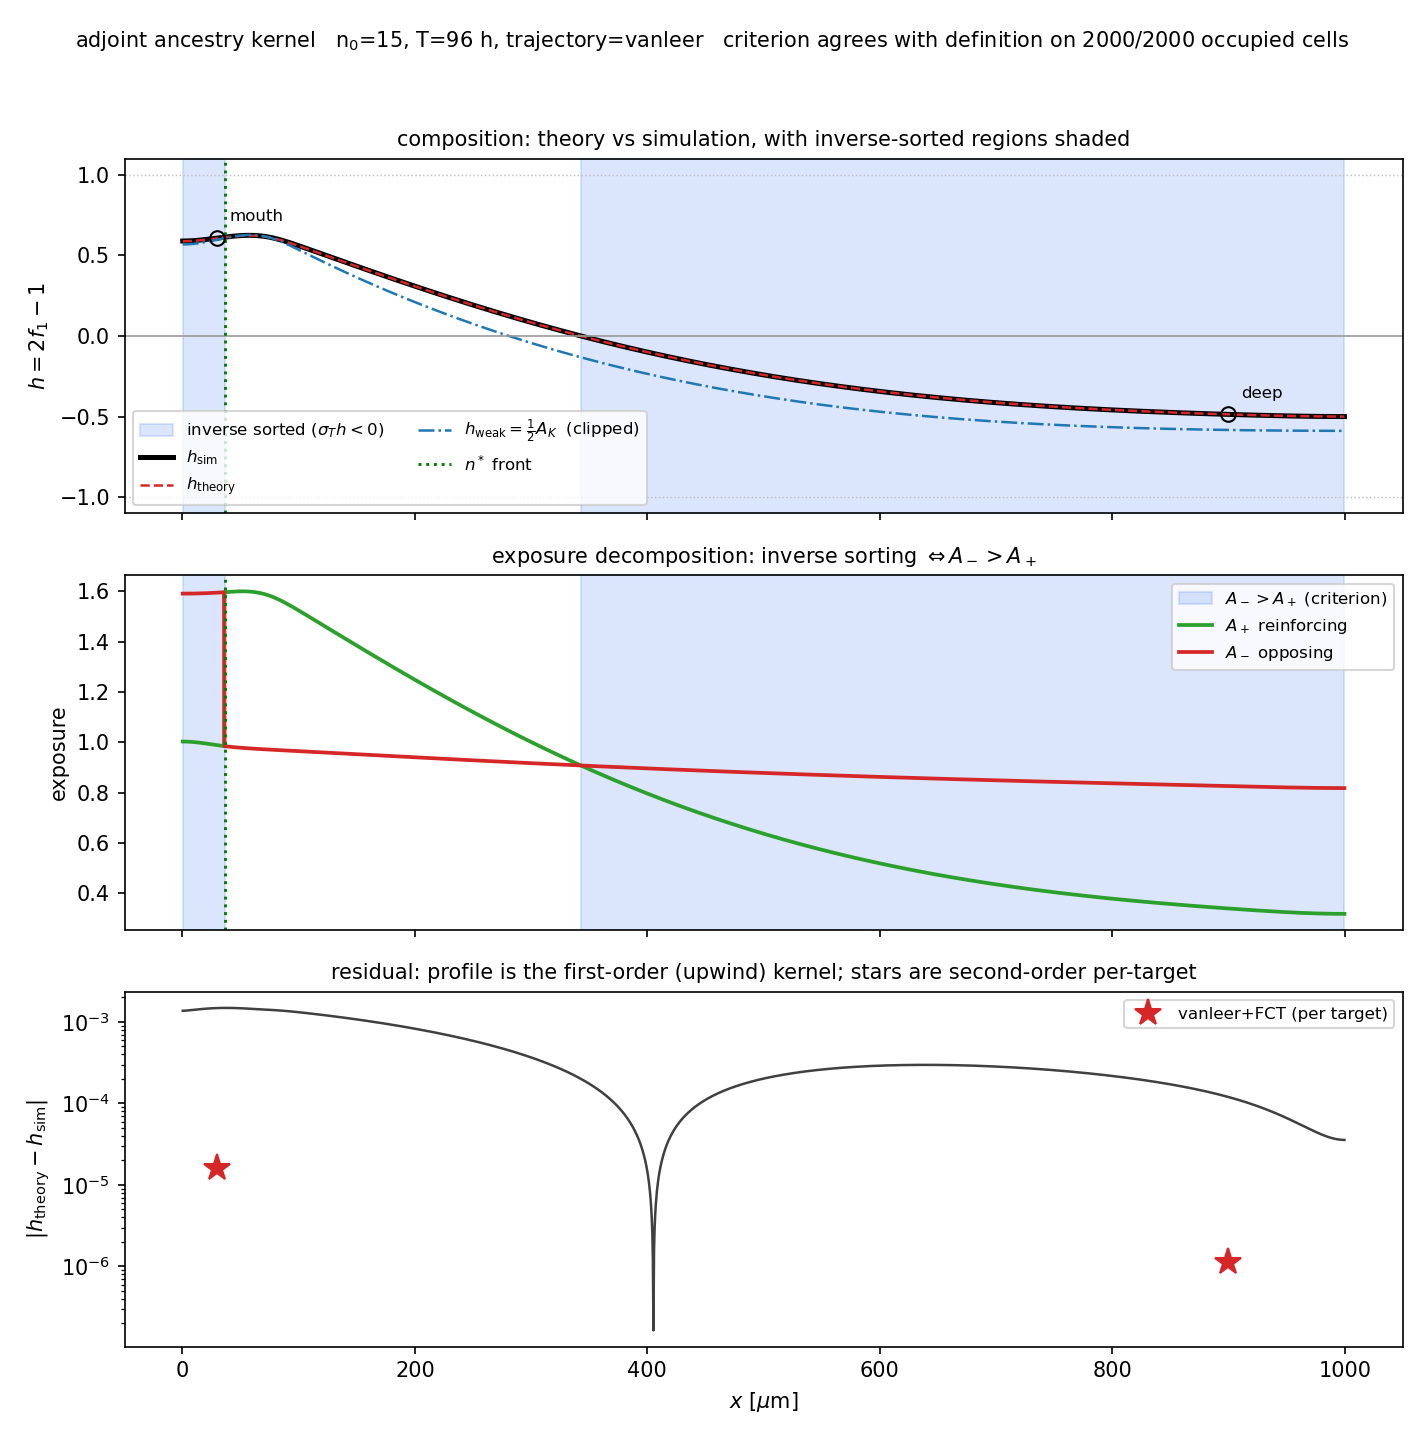

The table this chart was drawn from, first rows:
x_um, h_sim, h_theory, h_weak, A_plus, A_minus, sigma_T, s_final, inverse, criterion, occupied
0.25, 0.5889, 0.5875, 0.5676, 1.003, 1.591, -1.0, -0.1818, 1, 1, 1
0.75, 0.5889, 0.5875, 0.5677, 1.003, 1.591, -1.0, -0.1798, 1, 1, 1
1.25, 0.5889, 0.5875, 0.5677, 1.003, 1.591, -1.0, -0.1779, 1, 1, 1
1.75, 0.589, 0.5876, 0.5678, 1.003, 1.591, -1.0, -0.1759, 1, 1, 1
2.25, 0.589, 0.5876, 0.5679, 1.003, 1.591, -1.0, -0.1739, 1, 1, 1
2.75, 0.5891, 0.5877, 0.568, 1.003, 1.591, -1.0, -0.1718, 1, 1, 1
3.25, 0.5892, 0.5878, 0.5681, 1.003, 1.591, -1.0, -0.1698, 1, 1, 1
3.75, 0.5893, 0.5879, 0.5682, 1.003, 1.591, -1.0, -0.1677, 1, 1, 1
4.25, 0.5894, 0.588, 0.5684, 1.003, 1.591, -1.0, -0.1656, 1, 1, 1
4.75, 0.5895, 0.5881, 0.5686, 1.003, 1.591, -1.0, -0.1635, 1, 1, 1
5.25, 0.5896, 0.5882, 0.5688, 1.003, 1.591, -1.0, -0.1614, 1, 1, 1
5.75, 0.5898, 0.5884, 0.569, 1.002, 1.591, -1.0, -0.1592, 1, 1, 1
6.25, 0.5899, 0.5885, 0.5692, 1.002, 1.591, -1.0, -0.1571, 1, 1, 1
6.75, 0.5901, 0.5887, 0.5695, 1.002, 1.591, -1.0, -0.1549, 1, 1, 1
7.25, 0.5903, 0.5889, 0.5698, 1.002, 1.591, -1.0, -0.1527, 1, 1, 1
7.75, 0.5905, 0.5891, 0.5701, 1.002, 1.591, -1.0, -0.1505, 1, 1, 1
8.25, 0.5907, 0.5893, 0.5704, 1.002, 1.591, -1.0, -0.1482, 1, 1, 1
8.75, 0.5909, 0.5895, 0.5707, 1.001, 1.591, -1.0, -0.146, 1, 1, 1
9.25, 0.5911, 0.5897, 0.5711, 1.001, 1.591, -1.0, -0.1437, 1, 1, 1
9.75, 0.5913, 0.5899, 0.5715, 1.001, 1.591, -1.0, -0.1414, 1, 1, 1
10.25, 0.5916, 0.5902, 0.5719, 1.001, 1.591, -1.0, -0.1391, 1, 1, 1
10.75, 0.5919, 0.5904, 0.5723, 1.001, 1.591, -1.0, -0.1367, 1, 1, 1
11.25, 0.5921, 0.5907, 0.5727, 1, 1.591, -1.0, -0.1344, 1, 1, 1
11.75, 0.5924, 0.591, 0.5731, 1, 1.591, -1.0, -0.132, 1, 1, 1
12.25, 0.5927, 0.5913, 0.5736, 1, 1.591, -1.0, -0.1296, 1, 1, 1
12.75, 0.593, 0.5916, 0.574, 0.9997, 1.591, -1.0, -0.1272, 1, 1, 1
13.25, 0.5933, 0.5919, 0.5745, 0.9995, 1.591, -1.0, -0.1248, 1, 1, 1
13.75, 0.5936, 0.5922, 0.575, 0.9992, 1.591, -1.0, -0.1223, 1, 1, 1
14.25, 0.5939, 0.5925, 0.5755, 0.9989, 1.591, -1.0, -0.1199, 1, 1, 1
14.75, 0.5943, 0.5928, 0.5761, 0.9987, 1.592, -1.0, -0.1174, 1, 1, 1
15.25, 0.5946, 0.5932, 0.5766, 0.9984, 1.592, -1.0, -0.1149, 1, 1, 1
15.75, 0.595, 0.5935, 0.5772, 0.9981, 1.592, -1.0, -0.1124, 1, 1, 1
16.25, 0.5953, 0.5939, 0.5777, 0.9978, 1.592, -1.0, -0.1099, 1, 1, 1
16.75, 0.5957, 0.5943, 0.5783, 0.9975, 1.592, -1.0, -0.1073, 1, 1, 1
17.25, 0.5961, 0.5946, 0.5789, 0.9972, 1.592, -1.0, -0.1048, 1, 1, 1
17.75, 0.5965, 0.595, 0.5795, 0.9969, 1.592, -1.0, -0.1022, 1, 1, 1
18.25, 0.5968, 0.5954, 0.5801, 0.9966, 1.592, -1.0, -0.0996, 1, 1, 1
18.75, 0.5972, 0.5958, 0.5808, 0.9963, 1.592, -1.0, -0.09699, 1, 1, 1
19.25, 0.5976, 0.5962, 0.5814, 0.996, 1.592, -1.0, -0.09437, 1, 1, 1
19.75, 0.598, 0.5966, 0.582, 0.9956, 1.592, -1.0, -0.09173, 1, 1, 1
20.25, 0.5985, 0.597, 0.5827, 0.9953, 1.592, -1.0, -0.08908, 1, 1, 1
20.75, 0.5989, 0.5974, 0.5834, 0.995, 1.592, -1.0, -0.08641, 1, 1, 1
21.25, 0.5993, 0.5978, 0.584, 0.9946, 1.592, -1.0, -0.08372, 1, 1, 1
21.75, 0.5997, 0.5983, 0.5847, 0.9943, 1.593, -1.0, -0.08103, 1, 1, 1
22.25, 0.6002, 0.5987, 0.5854, 0.994, 1.593, -1.0, -0.07832, 1, 1, 1
22.75, 0.6006, 0.5991, 0.5861, 0.9936, 1.593, -1.0, -0.0756, 1, 1, 1
23.25, 0.601, 0.5996, 0.5868, 0.9933, 1.593, -1.0, -0.07286, 1, 1, 1
23.75, 0.6015, 0.6, 0.5875, 0.9929, 1.593, -1.0, -0.07011, 1, 1, 1
24.25, 0.6019, 0.6005, 0.5883, 0.9926, 1.593, -1.0, -0.06735, 1, 1, 1
24.75, 0.6024, 0.6009, 0.589, 0.9922, 1.593, -1.0, -0.06458, 1, 1, 1
25.25, 0.6028, 0.6014, 0.5897, 0.9919, 1.593, -1.0, -0.0618, 1, 1, 1
25.75, 0.6033, 0.6018, 0.5905, 0.9915, 1.593, -1.0, -0.05901, 1, 1, 1
26.25, 0.6038, 0.6023, 0.5912, 0.9912, 1.593, -1.0, -0.0562, 1, 1, 1
26.75, 0.6042, 0.6028, 0.5919, 0.9908, 1.594, -1.0, -0.05339, 1, 1, 1
27.25, 0.6047, 0.6032, 0.5927, 0.9905, 1.594, -1.0, -0.05057, 1, 1, 1
27.75, 0.6052, 0.6037, 0.5935, 0.9902, 1.594, -1.0, -0.04774, 1, 1, 1
28.25, 0.6056, 0.6041, 0.5942, 0.9898, 1.594, -1.0, -0.0449, 1, 1, 1
28.75, 0.6061, 0.6046, 0.595, 0.9895, 1.594, -1.0, -0.04205, 1, 1, 1
29.25, 0.6066, 0.6051, 0.5957, 0.9891, 1.594, -1.0, -0.03919, 1, 1, 1
29.75, 0.607, 0.6055, 0.5965, 0.9888, 1.594, -1.0, -0.03633, 1, 1, 1
... 1,940 more rows
